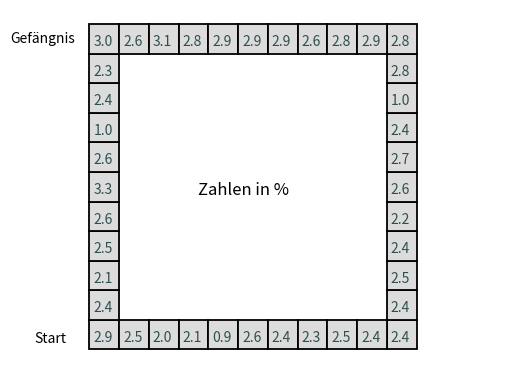

Here is the Python script that generated this plot:
# -*- coding: utf-8 -*-
"""
Created on Thu Aug 22 18:19:48 2024

@author: Kiana Heuser
"""


#Problem 84: Monopoly Odds
import random as rdm #----
from collections import Counter
import matplotlib.patches as patches
import numpy as np
import matplotlib.pyplot as plt



class Monopoly:
    '''hiermit könnt ihr Objekte für Monopoly erstellen und das Spiel simuliert.'''
    def __init__(self, dice_dn=4):
        self.dice_dn = dice_dn
        
        
    def fun(self, n=100_000, plotten = True):
        '''Simuliert ein Monopolyspiel mit Karten unter der verwendung eines dice_dn seitigen Würfels umd die WSK des Besuchs von Feldern zu erhalten.'''
        feld = 1
        ausgabe = list() #initialisierung von feld (der würfel und angabe wo sich der spieler befindet) und ausgabe 
        for i in range(1,n):
            feld = (feld + np.random.randint(1,self.dice_dn+1) - 1) % 40 + 1 #würfeln
            if feld in [3,18,34]: #CC
                karte = rdm.choice([1,11,0,0,0,0,0,0,0,0,0,0,0,0,0,0]) #2/16 karten bewegen den Spieler
                if karte > 0:
                    feld = karte
            if feld in [8,23,37]: #CH  #"Next" vertanden als "next clockwise" 
                karte = rdm.choice([1,11,12,25,40,6,feld//10*10+6,feld//10*10+6,"U",feld-3,0,0,0,0,0,0]) #10/16 karten bewegen den Spieler
                if karte == "U":
                    if feld//10 < 13:
                        feld = 13
                    if feld//10 >= 13:
                        feld = 29
                
                else:
                    if karte > 0:
                        feld = karte
                        
            ausgabe.append(feld) #erstellt nacheinander eine liste mit allen besuchten feldern des zuges von 1 bis n
            
        counts = Counter(ausgabe) #erstellt eine summe wie oft welches feld besucht wurde
        feldernum = list(counts.keys())
        values = list(counts.values())
        fürausgabe = list(zip(values, feldernum))
        fürausgabe.sort(reverse=True)
        fürausgabeval, fürausgabenum = zip(*fürausgabe[:3])
        fürausgabenum = list(fürausgabenum)
        if any(a<10 for a in fürausgabenum): #any(fürausgabenum<10) warum geht das nicht
            fürausgabenum = [("0" + str(b) if b < 10 else str(b)) for b in fürausgabenum] #setzt präfix 0 an zahlen 1-9 um die ausgabe ins richtige format zu bringen 
            lösung = str(fürausgabenum[0])+str(fürausgabenum[1])+str(fürausgabenum[2])
        else:
            lösung = str(fürausgabenum[0])+str(fürausgabenum[1])+str(fürausgabenum[2])
        fürausgabeval = list(fürausgabeval)
        for k in range(3):
            fürausgabeval[k] = fürausgabeval[k]/n*1000//1/10
        print(f"Die Felder {fürausgabenum} haben mit {fürausgabeval}% die höchsten Wahrscheinlichkeiten.\nDaher lautet die Antwort auf das Problem: {lösung}")
        if plotten == True:
            combined = list(zip(feldernum, values))
            combined.sort()
            feldernum_sorted, values_sorted = zip(*combined)
            feldernum_sorted = list(feldernum_sorted)
            values_sorted = list(values_sorted)
            
            for j in range(40):
                values_sorted[j] = values_sorted[j]/n*1000//1/10 #verbessern
                
            fig, ax = plt.subplots() #was macht das 
            for i in range(11):
                rectleft = patches.Rectangle((0.16, 0.08*(i+1)), 0.06, 0.08, edgecolor='k', facecolor='gainsboro', lw=1.3)
                plt.text(y=.102+(0.08*i), x=.168, s=f'{values_sorted[i]}', fontsize=10, color='darkslategrey')
                ax.add_patch(rectleft)
            for j in range(11):
                rectright = patches.Rectangle((0.76, 0.08*(j+1)), 0.06, 0.08, edgecolor='k', facecolor='gainsboro', lw=1.3)
                plt.text(x=0.768, y=0.902-(0.08*(j)), s=f'{values_sorted[j+20]}', fontsize=10, color='darkslategrey')
                ax.add_patch(rectright)
            for k in range(9):
                rectbot = patches.Rectangle((0.22+(0.06*k), 0.08), 0.06, 0.08, edgecolor='k', facecolor='gainsboro', lw=1.3)
                plt.text(x=0.708-(0.06*k), y=0.102, s=f'{values_sorted[k+31]}', fontsize=10, color='darkslategrey')
                ax.add_patch(rectbot)
            for m in range(9):
                recttop = patches.Rectangle((0.22+(0.06*m), 0.88), 0.06, 0.08, edgecolor='k', facecolor='gainsboro', lw=1.3)
                plt.text(x=0.228+(0.06*m), y=0.902, s=f'{values_sorted[m+11]}', fontsize=10, color='darkslategrey')
                ax.add_patch(recttop)
                
            plt.text(.05, .1, 'Start', fontsize=10, color='k')
            plt.text(0, .91, 'Gefängnis', fontsize=10, color='k')
            plt.text(.38, .5, 'Zahlen in %', fontsize=12, color='k')

            ax.axis('off')
            plt.show()
        
        
        
test2 = Monopoly()
test2.fun()



